Run: headless pygame with SDL's dummy video driver; simulated clock (each Clock.tick advances the game by its frame time, no real sleeping); random seed 0; keys injected as events and as key.get_pressed() state; no mouse input; restart key R tapped at the start of phases 3 and 4.
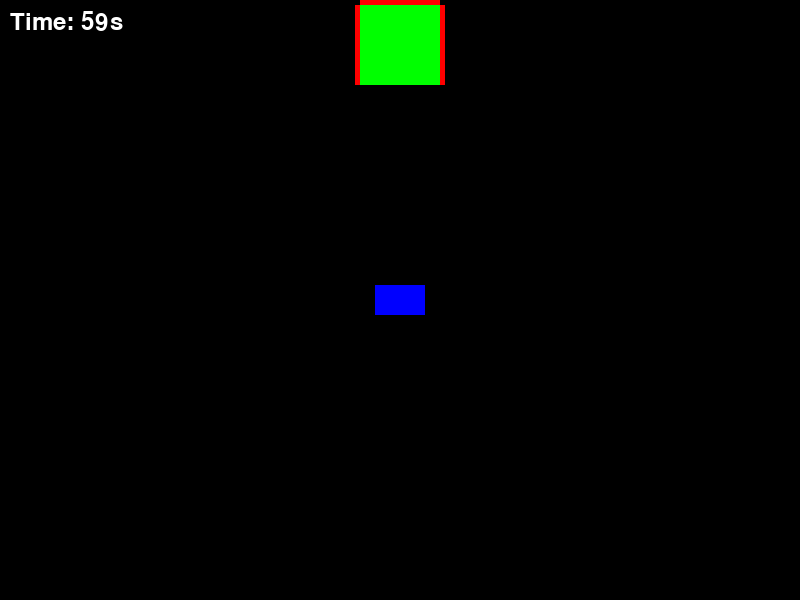
Frame 1 of 4 · flips 1–60 · no input
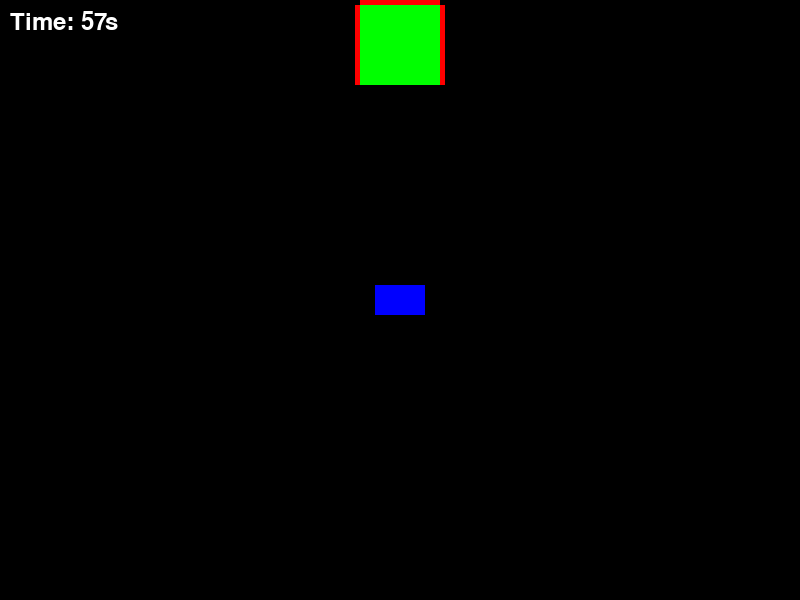
Frame 2 of 4 · flips 61–180 · tapped SPACE, RETURN · held RIGHT (→), D
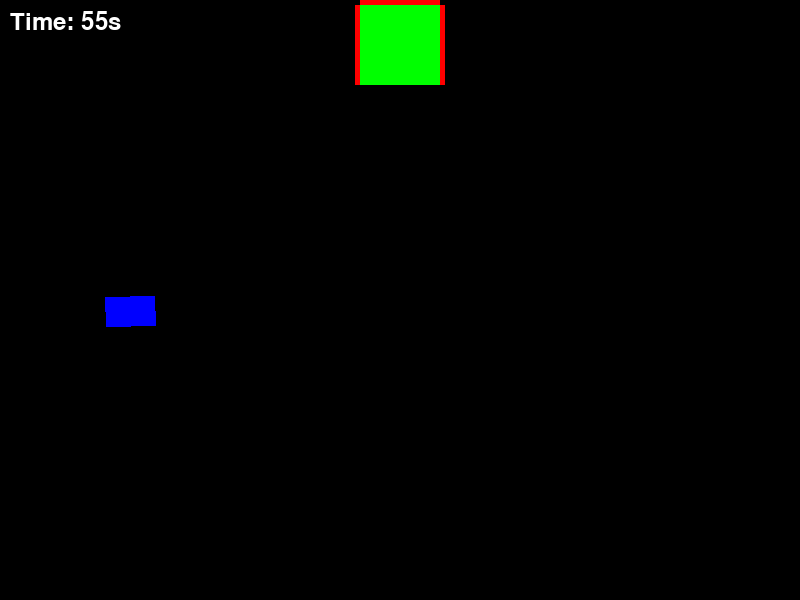
Frame 3 of 4 · flips 181–300 · tapped R · held DOWN (↓), S
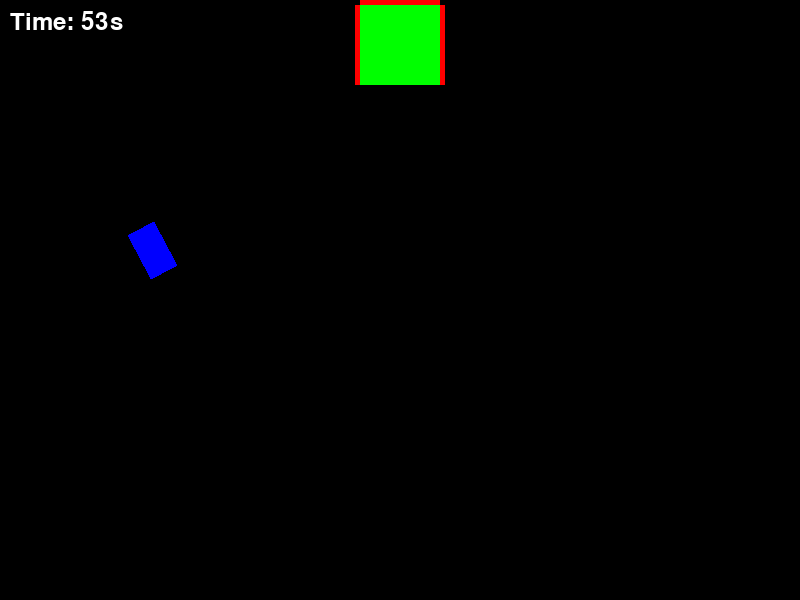
Frame 4 of 4 · flips 301–420 · tapped R · held LEFT (←), A, UP (↑), W

The pygame program that drew these frames:

import pygame
import random
import sys
import math

# Initialize Pygame
pygame.init()

# Screen dimensions
SCREEN_WIDTH = 800
SCREEN_HEIGHT = 600
screen = pygame.display.set_mode((SCREEN_WIDTH, SCREEN_HEIGHT))
pygame.display.set_caption("Parking Game")

# Colors
BLACK = (0, 0, 0)
BLUE = (0, 0, 255)
GREEN = (0, 255, 0)
RED = (255, 0, 0)
WHITE = (255, 255, 255)

CAR_LENGTH = 50  # forward direction
CAR_WIDTH = 30
car_x = SCREEN_WIDTH // 2
car_y = SCREEN_HEIGHT // 2
car_angle = 0  # degrees, 0 is right (sideways)
car_speed = 0.0
max_speed = 5
acceleration = 0.1
friction = 0.95
steer_speed = 3
steering_angle = 0.0
max_steering_angle = 45
wheelbase = 40

SPOT_WIDTH = 80
SPOT_HEIGHT = 80
BORDER_THICKNESS = 5

font = pygame.font.Font(None, 36)

def generate_parking_spot():
    spot_x = (SCREEN_WIDTH - SPOT_WIDTH) // 2
    spot_y = BORDER_THICKNESS
    spot = pygame.Rect(spot_x, spot_y, SPOT_WIDTH, SPOT_HEIGHT)
    
    # Open on bottom, borders on top, left, right
    borders = [
        pygame.Rect(spot_x, spot_y - BORDER_THICKNESS, SPOT_WIDTH, BORDER_THICKNESS),  # Top
        pygame.Rect(spot_x - BORDER_THICKNESS, spot_y, BORDER_THICKNESS, SPOT_HEIGHT),  # Left
        pygame.Rect(spot_x + SPOT_WIDTH, spot_y, BORDER_THICKNESS, SPOT_HEIGHT)       # Right
    ]

    # Create border mask
    border_surface = pygame.Surface((SCREEN_WIDTH, SCREEN_HEIGHT), pygame.SRCALPHA)
    for b in borders:
        pygame.draw.rect(border_surface, RED, b)
    border_mask = pygame.mask.from_surface(border_surface)

    # Create spot mask
    spot_mask = pygame.Mask((SPOT_WIDTH, SPOT_HEIGHT))
    spot_mask.fill()

    return borders, spot, border_mask, spot_mask

# Create original car surface
original_surface = pygame.Surface((CAR_LENGTH, CAR_WIDTH), pygame.SRCALPHA)
original_surface.fill(BLUE)

# Main game loop
def main():
    global car_x, car_y, car_speed, car_angle, steering_angle
    clock = pygame.time.Clock()
    running = True
    game_over = False
    win = False

    # Generate initial parking spot and borders
    borders, parking_spot, border_mask, spot_mask = generate_parking_spot()

    # Create screen mask
    screen_mask = pygame.Mask((SCREEN_WIDTH, SCREEN_HEIGHT))
    screen_mask.fill()

    # Start timer
    start_time = pygame.time.get_ticks()
    time_limit = 60000  # 60 seconds in milliseconds

    while running:
        screen.fill(BLACK)

        for event in pygame.event.get():
            if event.type == pygame.QUIT:
                running = False

        if not game_over:
            keys = pygame.key.get_pressed()

            # Acceleration and friction
            if keys[pygame.K_UP]:
                car_speed += acceleration
            if keys[pygame.K_DOWN]:
                car_speed -= acceleration
            car_speed = min(max_speed, max(-max_speed / 2, car_speed))
            if not keys[pygame.K_UP] and not keys[pygame.K_DOWN]:
                car_speed *= friction

            target_steering = 0
            if keys[pygame.K_LEFT]:
                target_steering = max_steering_angle
            if keys[pygame.K_RIGHT]:
                target_steering = -max_steering_angle
            steering_angle += (target_steering - steering_angle) * 0.2

            old_angle = car_angle

            if abs(car_speed) > 0.01:
                turn_rate = (car_speed / wheelbase) * math.tan(math.radians(steering_angle))
                car_angle += math.degrees(turn_rate)

            rotated_surface = pygame.transform.rotate(original_surface, car_angle)
            car_rect = rotated_surface.get_rect(center=(car_x, car_y))
            car_mask = pygame.mask.from_surface(rotated_surface)

            collided = False
            overlap_screen = screen_mask.overlap_mask(car_mask, (car_rect.left, car_rect.top))
            if overlap_screen.count() != car_mask.count():
                collided = True
            if border_mask.overlap(car_mask, (car_rect.left, car_rect.top)):
                collided = True

            if collided:
                car_angle = old_angle
                rotated_surface = pygame.transform.rotate(original_surface, car_angle)
                car_rect = rotated_surface.get_rect(center=(car_x, car_y))
                car_mask = pygame.mask.from_surface(rotated_surface)

            old_x, old_y = car_x, car_y

            dx = car_speed * math.cos(math.radians(car_angle))
            dy = -car_speed * math.sin(math.radians(car_angle))  # negative for y up

            car_x += dx
            car_y += dy

            car_rect = rotated_surface.get_rect(center=(car_x, car_y))

            collided = False
            overlap_screen = screen_mask.overlap_mask(car_mask, (car_rect.left, car_rect.top))
            if overlap_screen.count() != car_mask.count():
                collided = True
            if border_mask.overlap(car_mask, (car_rect.left, car_rect.top)):
                collided = True

            if collided:
                car_x = old_x
                car_y = old_y
                car_speed *= -0.5  # Bounce back a bit

            # Draw parking spot
            pygame.draw.rect(screen, GREEN, parking_spot)

            # Draw borders
            for border in borders:
                pygame.draw.rect(screen, RED, border)

            # Draw car
            screen.blit(rotated_surface, car_rect)

            # Check for success: car entirely within parking spot using masks
            rel_x = car_rect.left - parking_spot.left
            rel_y = car_rect.top - parking_spot.top
            overlap_spot = spot_mask.overlap_mask(car_mask, (rel_x, rel_y))
            if overlap_spot.count() == car_mask.count():
                game_over = True
                win = True

            # Check timer
            elapsed_time = pygame.time.get_ticks() - start_time
            remaining_time = max(0, (time_limit - elapsed_time) // 1000)
            if elapsed_time > time_limit:
                game_over = True
                win = False

            # Display remaining time
            time_text = font.render(f"Time: {remaining_time}s", True, WHITE)
            screen.blit(time_text, (10, 10))

        else:
            # Game over message
            if win:
                message = font.render("You parked successfully!", True, GREEN)
            else:
                message = font.render("Time's up! You lost.", True, RED)
            screen.blit(message, (SCREEN_WIDTH // 2 - message.get_width() // 2, SCREEN_HEIGHT // 2 - message.get_height() // 2))

            # Restart prompt
            restart_text = font.render("Press R to restart or Q to quit", True, WHITE)
            screen.blit(restart_text, (SCREEN_WIDTH // 2 - restart_text.get_width() // 2, SCREEN_HEIGHT // 2 + 50))

            keys = pygame.key.get_pressed()
            if keys[pygame.K_r]:
                # Reset game
                car_x = SCREEN_WIDTH // 2
                car_y = SCREEN_HEIGHT // 2
                car_speed = 0
                car_angle = 0
                steering_angle = 0
                borders, parking_spot, border_mask, spot_mask = generate_parking_spot()
                start_time = pygame.time.get_ticks()
                game_over = False
                win = False
            elif keys[pygame.K_q]:
                running = False

        pygame.display.flip()
        clock.tick(60)

    pygame.quit()
    sys.exit()

if __name__ == "__main__":
    main()
